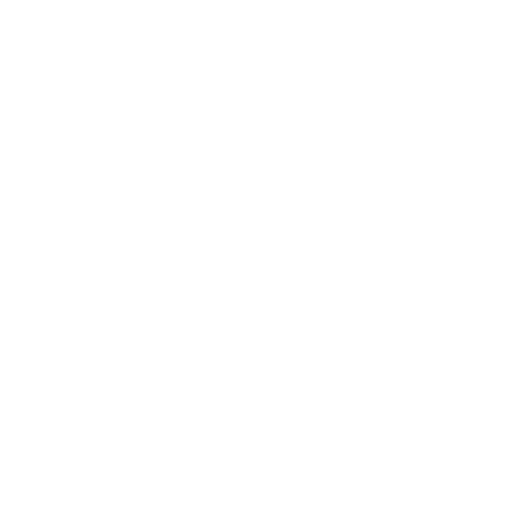
t = 0.00 s
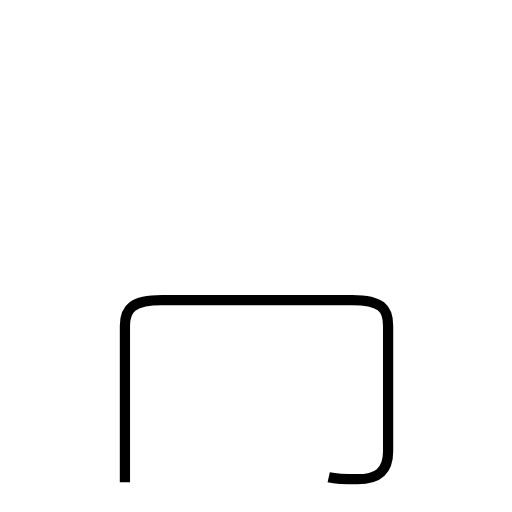
t = 1.91 s
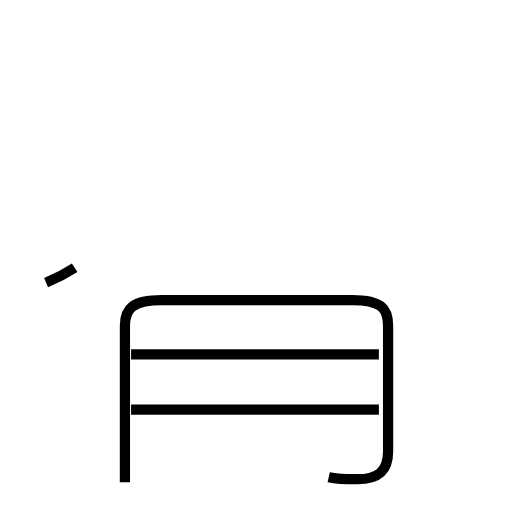
t = 3.46 s
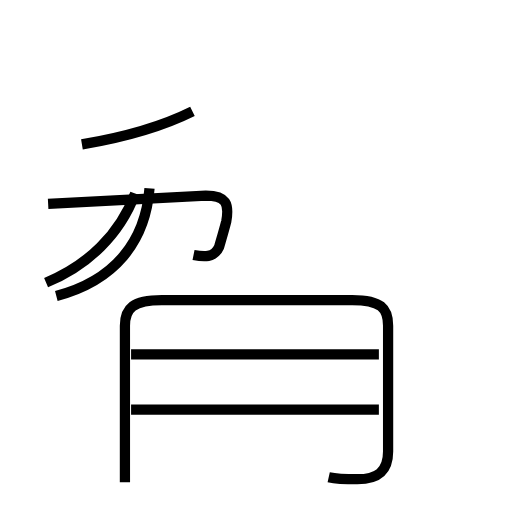
t = 5.28 s
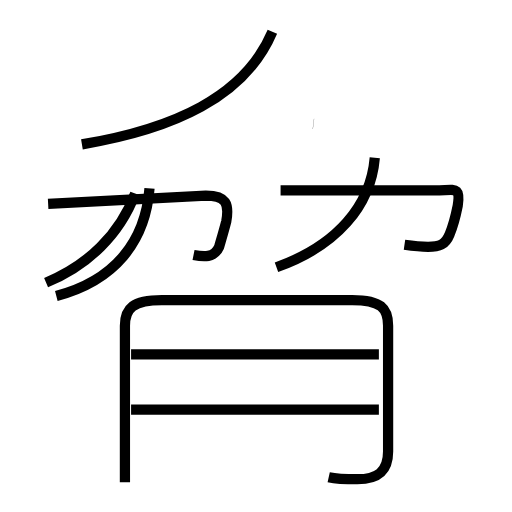
t = 6.87 s
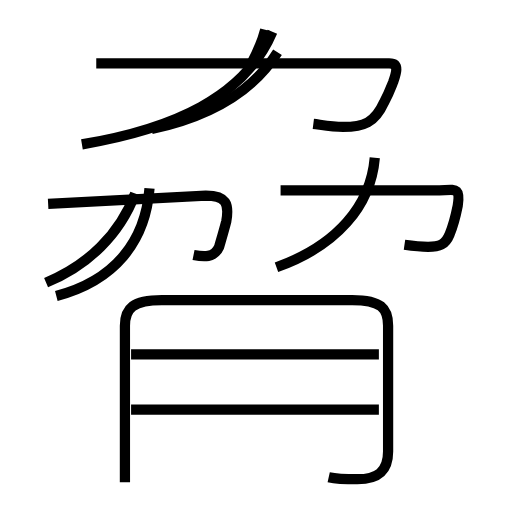
t = 8.66 s

The animated SVG that drew these frames (rendered in a browser with its animation timeline set to each time). Animation: 12 SMIL elements (animate=12); one cycle of 8.66 s.

<?xml version='1.0' encoding='utf-8'?>
<svg viewBox="0.0 -6.0 50.0 50.0" version="1.1" xmlns="http://www.w3.org/2000/svg"><rect x="-1000" y="-1000" width="2000" height="2000" stroke="white" fill="white" /><g style="fill:none;stroke:#000000;stroke-width:1"><path d="M 32.1 2.6 C 33.0 2.8 34.0 2.8 34.9 2.8 C 36.8 2.8 37.9 2.1 37.9 0.1 L 37.9 -12.2 C 37.9 -13.9 37.2 -14.7 34.4 -14.7 L 15.8 -14.7 C 13.0 -14.7 12.2 -13.9 12.2 -12.2 L 12.2 3.1 " transform="translate(0.0 38.0)" stroke-dasharray="63.74901592949691" stroke-dashoffset="63.74901592949691"><animate attributeName="stroke-dashoffset" from="63.74901592949691" to="0" dur="1.9124704778849073s" begin="0s" fill="freeze" /></path><path d="M 37.0 -4.0 L 12.8 -4.0 " transform="translate(0.0 38.0)" stroke-dasharray="24.2" stroke-dashoffset="24.2"><animate attributeName="stroke-dashoffset" from="24.2" to="0" dur="0.726s" begin="1.9124704778849073s" fill="freeze" /></path><path d="M 37.0 -9.4 L 12.8 -9.4 " transform="translate(0.0 38.0)" stroke-dasharray="24.2" stroke-dashoffset="24.2"><animate attributeName="stroke-dashoffset" from="24.2" to="0" dur="0.726s" begin="2.6384704778849075s" fill="freeze" /></path><path d="M 4.5 -16.4 C 8.6 -18.1 11.7 -21.1 13.2 -25.1 " transform="translate(0.0 38.0)" stroke-dasharray="12.664136691585504" stroke-dashoffset="12.664136691585504"><animate attributeName="stroke-dashoffset" from="12.664136691585504" to="0" dur="0.3799241007475651s" begin="3.3644704778849075s" fill="freeze" /></path><path d="M 18.9 -19.1 C 19.9 -18.9 20.9 -18.8 21.4 -19.9 C 21.6 -20.6 21.9 -21.6 22.1 -22.4 C 22.4 -24.1 22.1 -24.9 20.1 -24.9 L 4.7 -24.1 " transform="translate(0.0 38.0)" stroke-dasharray="24.8844315668162" stroke-dashoffset="24.8844315668162"><animate attributeName="stroke-dashoffset" from="24.8844315668162" to="0" dur="0.746532947004486s" begin="3.7443945786324724s" fill="freeze" /></path><path d="M 14.6 -25.6 C 14.2 -20.4 11.2 -16.6 5.5 -15.1 " transform="translate(0.0 38.0)" stroke-dasharray="14.949914687540934" stroke-dashoffset="14.949914687540934"><animate attributeName="stroke-dashoffset" from="14.949914687540934" to="0" dur="0.448497440626228s" begin="4.490927525636958s" fill="freeze" /></path><path d="M 8.0 -29.9 C 16.9 -31.4 23.9 -34.5 26.6 -40.9 " transform="translate(0.0 38.0)" stroke-dasharray="22.566980864075017" stroke-dashoffset="22.566980864075017"><animate attributeName="stroke-dashoffset" from="22.566980864075017" to="0" dur="0.6770094259222504s" begin="4.939424966263186s" fill="freeze" /></path><path d="M 27.4 -25.4 L 42.5 -25.4 C 44.4 -25.4 45.0 -25.9 44.7 -23.9 C 44.5 -22.9 44.2 -21.8 43.9 -21.1 C 43.5 -20.1 42.9 -19.9 41.8 -19.9 C 41.2 -19.9 40.2 -20.0 39.5 -20.1 " transform="translate(0.0 38.0)" stroke-dasharray="26.529779995040354" stroke-dashoffset="26.529779995040354"><animate attributeName="stroke-dashoffset" from="26.529779995040354" to="0" dur="0.7958933998512105s" begin="5.616434392185436s" fill="freeze" /></path><path d="M 27.0 -17.9 C 32.9 -20.0 36.2 -23.9 36.6 -28.6 " transform="translate(0.0 38.0)" stroke-dasharray="15.239091802120248" stroke-dashoffset="15.239091802120248"><animate attributeName="stroke-dashoffset" from="15.239091802120248" to="0" dur="0.4571727540636074s" begin="6.412327792036646s" fill="freeze" /></path><path d="M 30.6 -31.9 C 31.4 -31.8 32.4 -31.6 33.5 -31.6 C 35.5 -31.6 36.6 -32.0 37.5 -34.0 C 38.0 -34.9 38.2 -35.5 38.4 -36.0 C 38.6 -36.6 38.7 -37.0 38.7 -37.2 C 38.7 -37.5 38.6 -37.8 38.0 -37.8 L 9.4 -37.8 " transform="translate(0.0 38.0)" stroke-dasharray="41.058715866699224" stroke-dashoffset="41.058715866699224"><animate attributeName="stroke-dashoffset" from="41.058715866699224" to="0" dur="1.2317614760009767s" begin="6.869500546100253s" fill="freeze" /></path><path d="M 24.4 -37.5 C 25.1 -38.8 25.6 -39.9 25.9 -41.1 " transform="translate(0.0 38.0)" stroke-dasharray="3.910573936044369" stroke-dashoffset="3.910573936044369"><animate attributeName="stroke-dashoffset" from="3.910573936044369" to="0" dur="0.11731721808133107s" begin="8.10126202210123s" fill="freeze" /></path><path d="M 14.8 -31.4 C 19.9 -32.5 24.4 -34.6 27.1 -38.9" transform="translate(0.0 38.0)" stroke-dasharray="14.816988122167077" stroke-dashoffset="14.816988122167077"><animate attributeName="stroke-dashoffset" from="14.816988122167077" to="0" dur="0.4445096436650123s" begin="8.21857924018256s" fill="freeze" /></path></g></svg>
